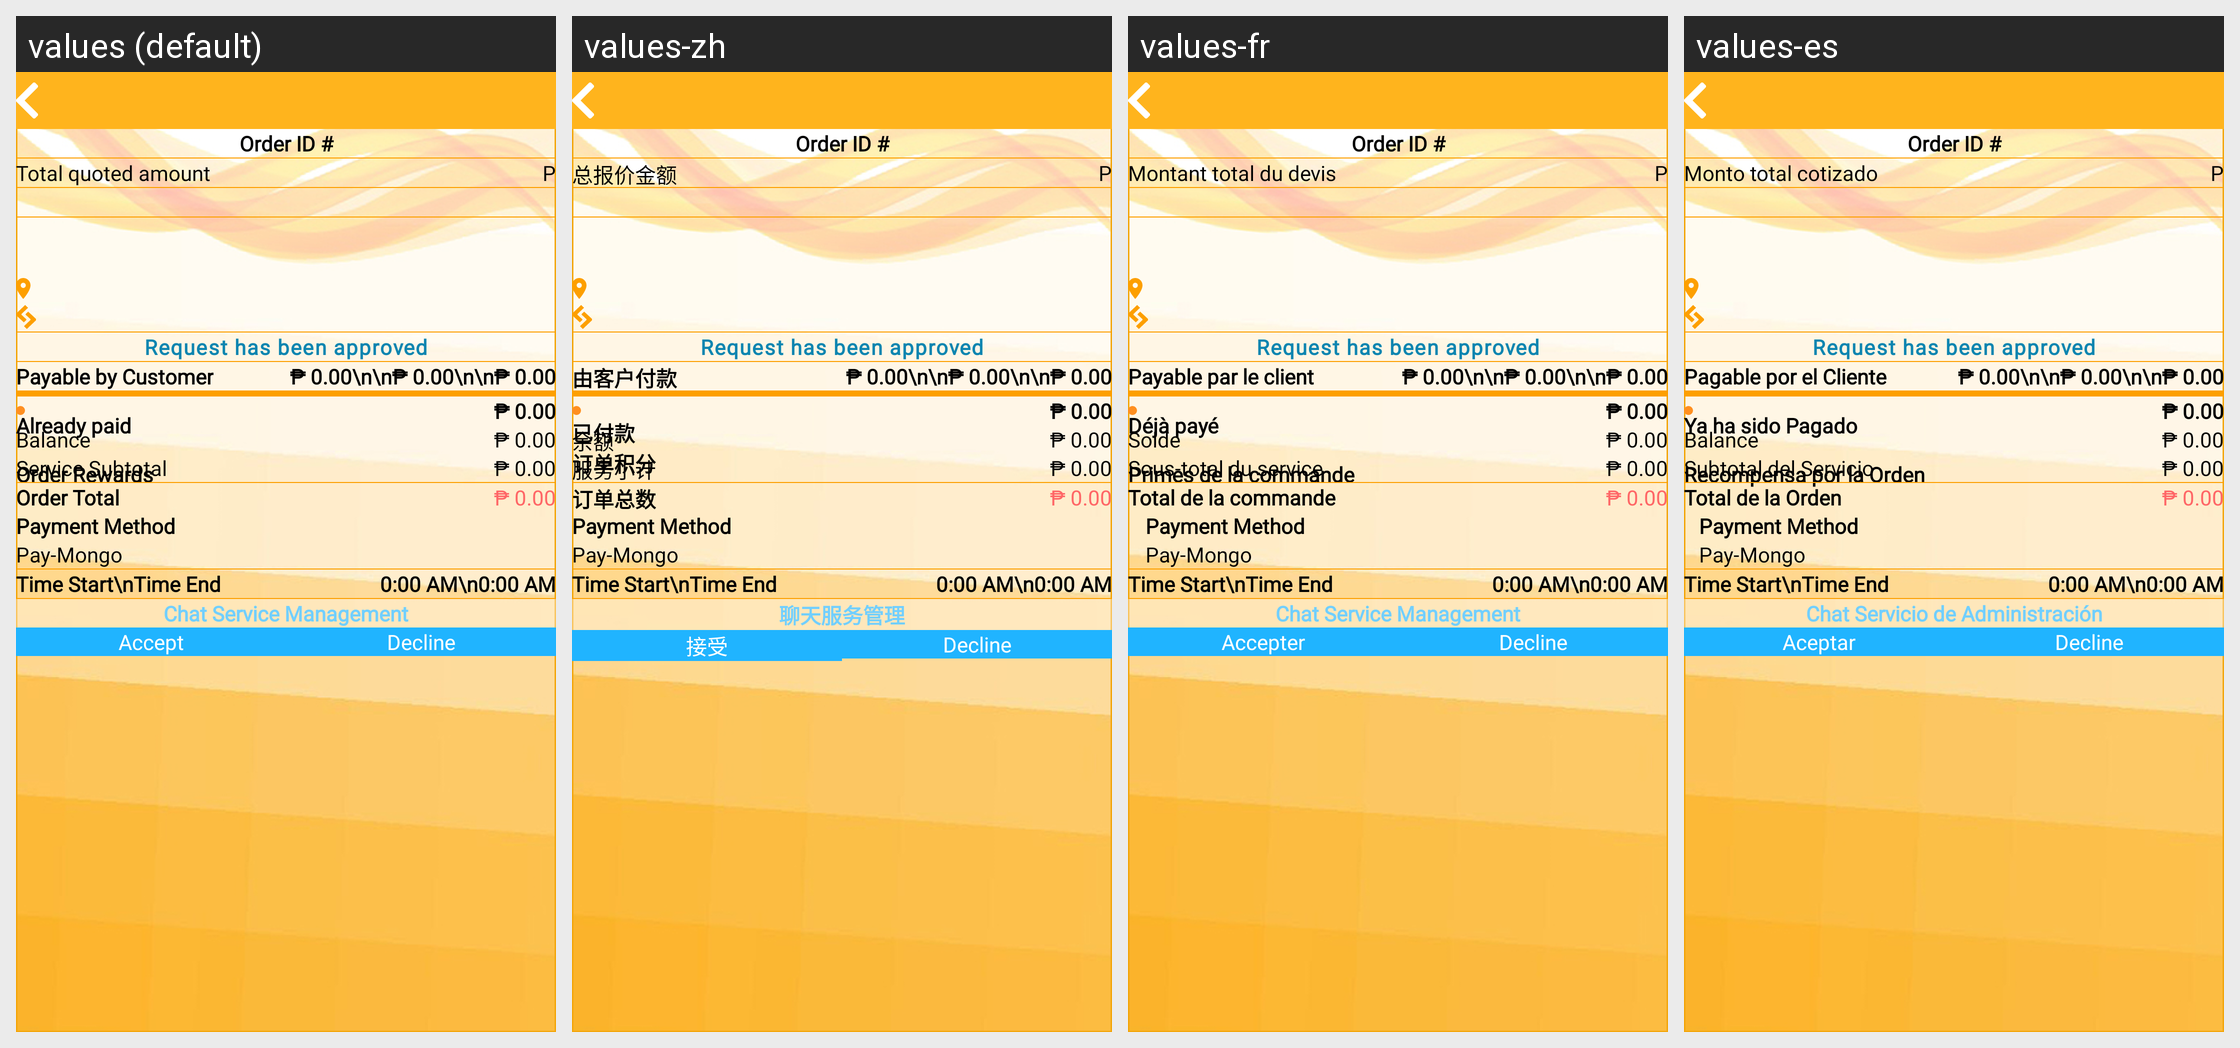

Strings drawn on this Android screen and how each of the app's shown locales translates them:
Android screen res/layout/fragment_order_detail.xml rendered under 4 locales, left to right: values (default), values-zh, values-fr, values-es. Device: Nexus 5 (rendered at 1080×1920; each locale shown at half size, 540×960, under a caption strip naming it); theme Theme.MSQ.
Strings drawn on this screen, with the default value and each locale's value (text and hints the layout hard-codes, and strings that could not be matched under every locale, appear in the picture but are not listed):

total_quoted_amount
  values: Total quoted amount
  values-zh: 总报价金额
  values-fr: Montant total du devis
  values-es: Monto total cotizado

payable_by_customer_n_nalready_paid_n_norder_rewards
  values: Payable by Customer
      
      Already paid
      
      Order Rewards
  values-zh: 由客户付款
      
      已付款
      订单积分
  values-fr: Payable par le client
      
      Déjà payé
      
      Primes de la commande
  values-es: Pagable por el Cliente
      
      Ya ha sido Pagado
      
      Recompensa por la Orden

balance
  values: Balance
  values-zh: 余额
  values-fr: Solde
  values-es: Balance

service_subtotal
  values: Service Subtotal
  values-zh: 服务小计
  values-fr: Sous-total du service
  values-es: Subtotal del Servicio

order_total
  values: Order Total
  values-zh: 订单总数
  values-fr: Total de la commande
  values-es: Total de la Orden

contact_service_management
  values: Chat Service Management
  values-zh: 聊天服务管理
  values-fr: Chat Service Management
  values-es: Chat Servicio de Administración

accept
  values: Accept
  values-zh: 接受
  values-fr: Accepter
  values-es: Aceptar
